Run: headless pygame with SDL's dummy video driver; simulated clock (each Clock.tick advances the game by its frame time, no real sleeping); random seed 0; keys injected as events and as key.get_pressed() state; no mouse input.
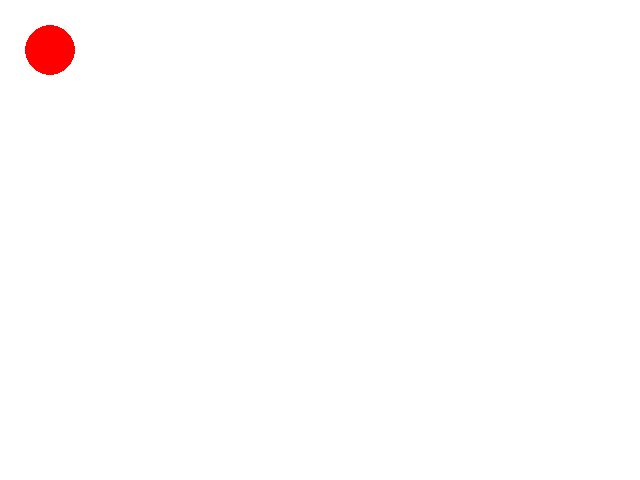
Frame 1 of 4 · flips 1–60 · no input
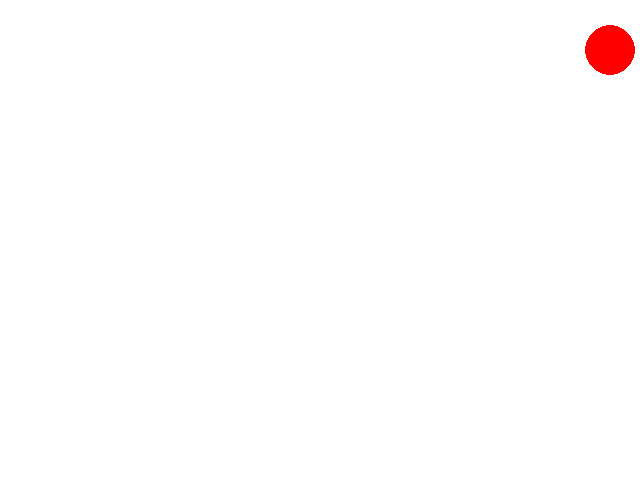
Frame 2 of 4 · flips 61–180 · tapped SPACE, RETURN · held RIGHT (→), D
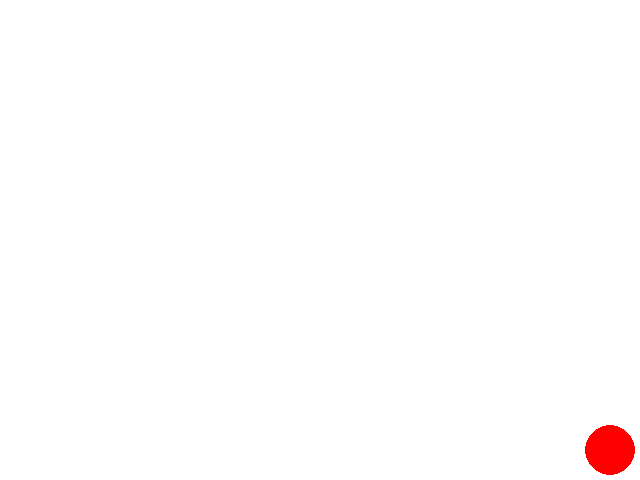
Frame 3 of 4 · flips 181–300 · held DOWN (↓), S
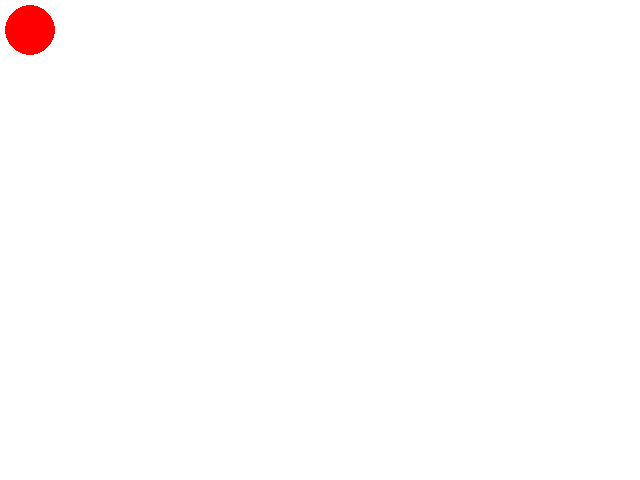
Frame 4 of 4 · flips 301–420 · held LEFT (←), A, UP (↑), W

The pygame program that drew these frames:

import pygame as pg

pg.init()

clock = pg.time.Clock()

width, height = 640, 480
screen = pg.display.set_mode((width, height))
white = (255, 255, 255)
step = 20
x, y = 50, 50
dx, dy = 0, 0
radius = 25
screen.fill(white)

run = True
while run:
    for event in pg.event.get():
        if event.type == pg.QUIT:
            run = False

    key = pg.key.get_pressed()

    dx, dy = 0, 0

    if key[pg.K_UP]: dy = -1
    if key[pg.K_DOWN]: dy = 1
    if key[pg.K_LEFT]: dx = -1
    if key[pg.K_RIGHT]: dx = 1

    if radius <= x + step * dx <= width - radius:
        x += step * dx
    if radius <= y + step * dy <= height - radius:
        y += step * dy

    screen.fill(white)
    pg.draw.circle(screen, (255, 0, 0), (x, y), radius)

    pg.display.flip()
    clock.tick(60)

pg.quit()
